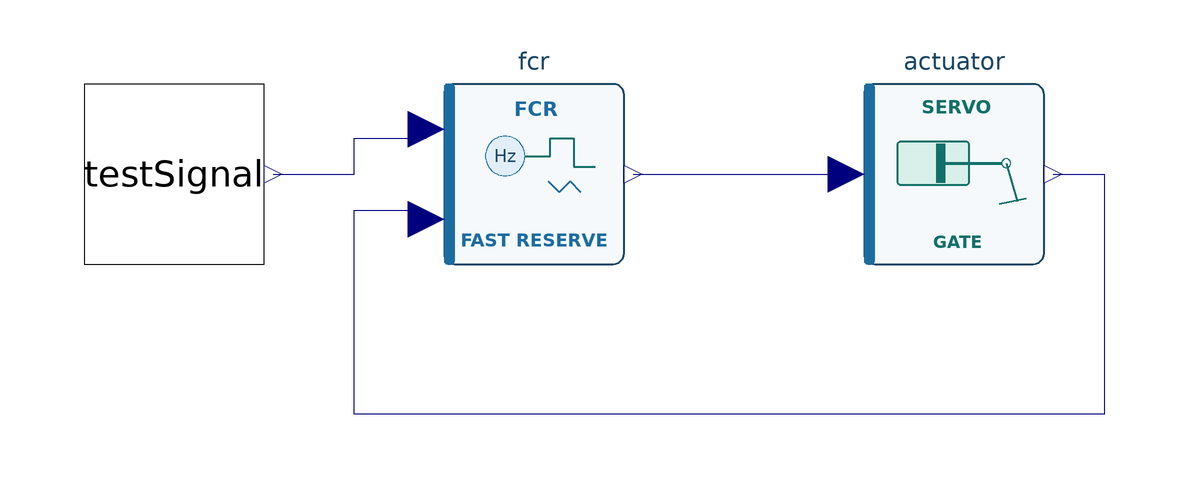

The component connection diagram of the Modelica model below, drawn from its own Placement and Line annotations.

model FCRSineTest "Controller-level sinusoidal FCR response test"
  extends Modelica.Icons.Example;

  parameter Modelica.Units.SI.Frequency f_nom=50;
  parameter Modelica.Units.SI.Frequency amplitude=0.10;
  parameter Modelica.Units.SI.Frequency excitationFrequency=0.05;
  parameter Modelica.Units.SI.Time startTime=20;

  FrequencySineSignal testSignal(
    f0=f_nom,
    amplitude=amplitude,
    excitationFrequency=excitationFrequency,
    startTime=startTime) annotation(Placement(transformation(origin={-70,30},extent={{-15,-15},{15,15}})));

  OpenHPLTest.NewTest.Controllers.FCRGovernor fcr(
    f_ref=f_nom,
    Tm=0.10,
    deadband=0.00,
    Kf=0.50,
    y_bias=0.45,
    reserveUp=0.15,
    reserveDown=0.15) annotation(Placement(transformation(origin={-10,30},extent={{-15,-15},{15,15}})));

  OpenHPLTest.NewTest.Controllers.GateActuator actuator(
    y_start=0.45,
    openingRate=0.05,
    closingRate=0.05) annotation(Placement(transformation(origin={60,30},extent={{-15,-15},{15,15}})));

  output Modelica.Units.SI.Frequency frequencyInput;
  output Modelica.Units.SI.Frequency filteredFrequency;
  output Real reserveCommand;
  output Real deliveredReserve;
  output Real gateOpening;

equation
  connect(testSignal.f,fcr.f) annotation(Line(points={{-53.5,30},{-40,30},{-40,36},{-28,36}},color={0,0,127}));
  connect(fcr.y,actuator.u) annotation(Line(points={{6.5,30},{42,30}},color={0,0,127}));
  connect(actuator.y,fcr.gate) annotation(Line(points={{76.5,30},{85,30},{85,-10},{-40,-10},{-40,24},{-28,24}},color={0,0,127}));

  frequencyInput=testSignal.f;
  filteredFrequency=fcr.fFilt;
  reserveCommand=fcr.reserveLimited;
  deliveredReserve=actuator.y-fcr.y_bias;
  gateOpening=actuator.y;

  annotation(
    experiment(StartTime=0,StopTime=180,Interval=0.02,Tolerance=1e-8),
    Documentation(info="<html>
<p>Sinusoidal controller-level FCR test. Use this example to inspect attenuation,
phase lag, reserve saturation and gate-rate effects before adding plant dynamics.</p>
</html>"));
end FCRSineTest;